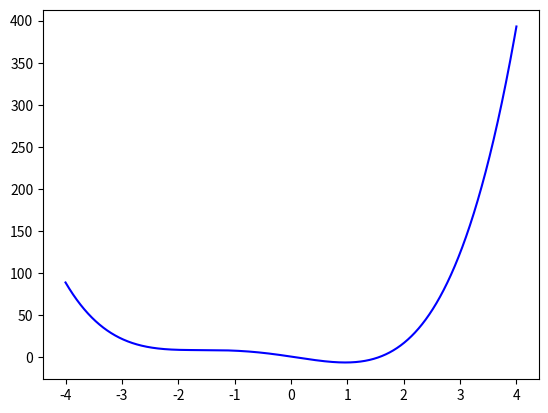

Write the Python code that produced this figure.
import numpy as np
import matplotlib.pyplot as plt


def g(x):
    return x**4 + 3 * x**3 - x**2 - 10 * x + 1


def grad_g(x):
    return 4 * x**3 + 9 * x**2 - 2 * x


def h(x):
    return np.log(1 + np.exp(x))


def k(x):
    return h(g(x))


def grad(f, x, delta=1e-5):
    # return (f(x+delta) - f(x)) / delta
    return (f(x + delta) - f(x - delta)) / (2 * delta)


xs = np.linspace(-4, 4, 10000)
ys = g(xs)

plt.clf()
plt.plot(xs, ys, c="blue")


def grad_desc(f, x0, grad_f=None, alpha=0.01, max_epochs=100, epsilon=1e-8):
    if grad_f is None:
        grad_f = lambda xx: grad(f, xx)  # noqa

    x = x0
    xs = [x0]
    converged = False
    for t in range(max_epochs):
        # adaptation of alpha
        p = -grad_f(x)
        x = x + alpha * p
        xs.append(x)
        # stopping criteria
        if abs(p) < epsilon:
            converged = True
            break
    xs = np.array(xs)

    return x, xs, converged
